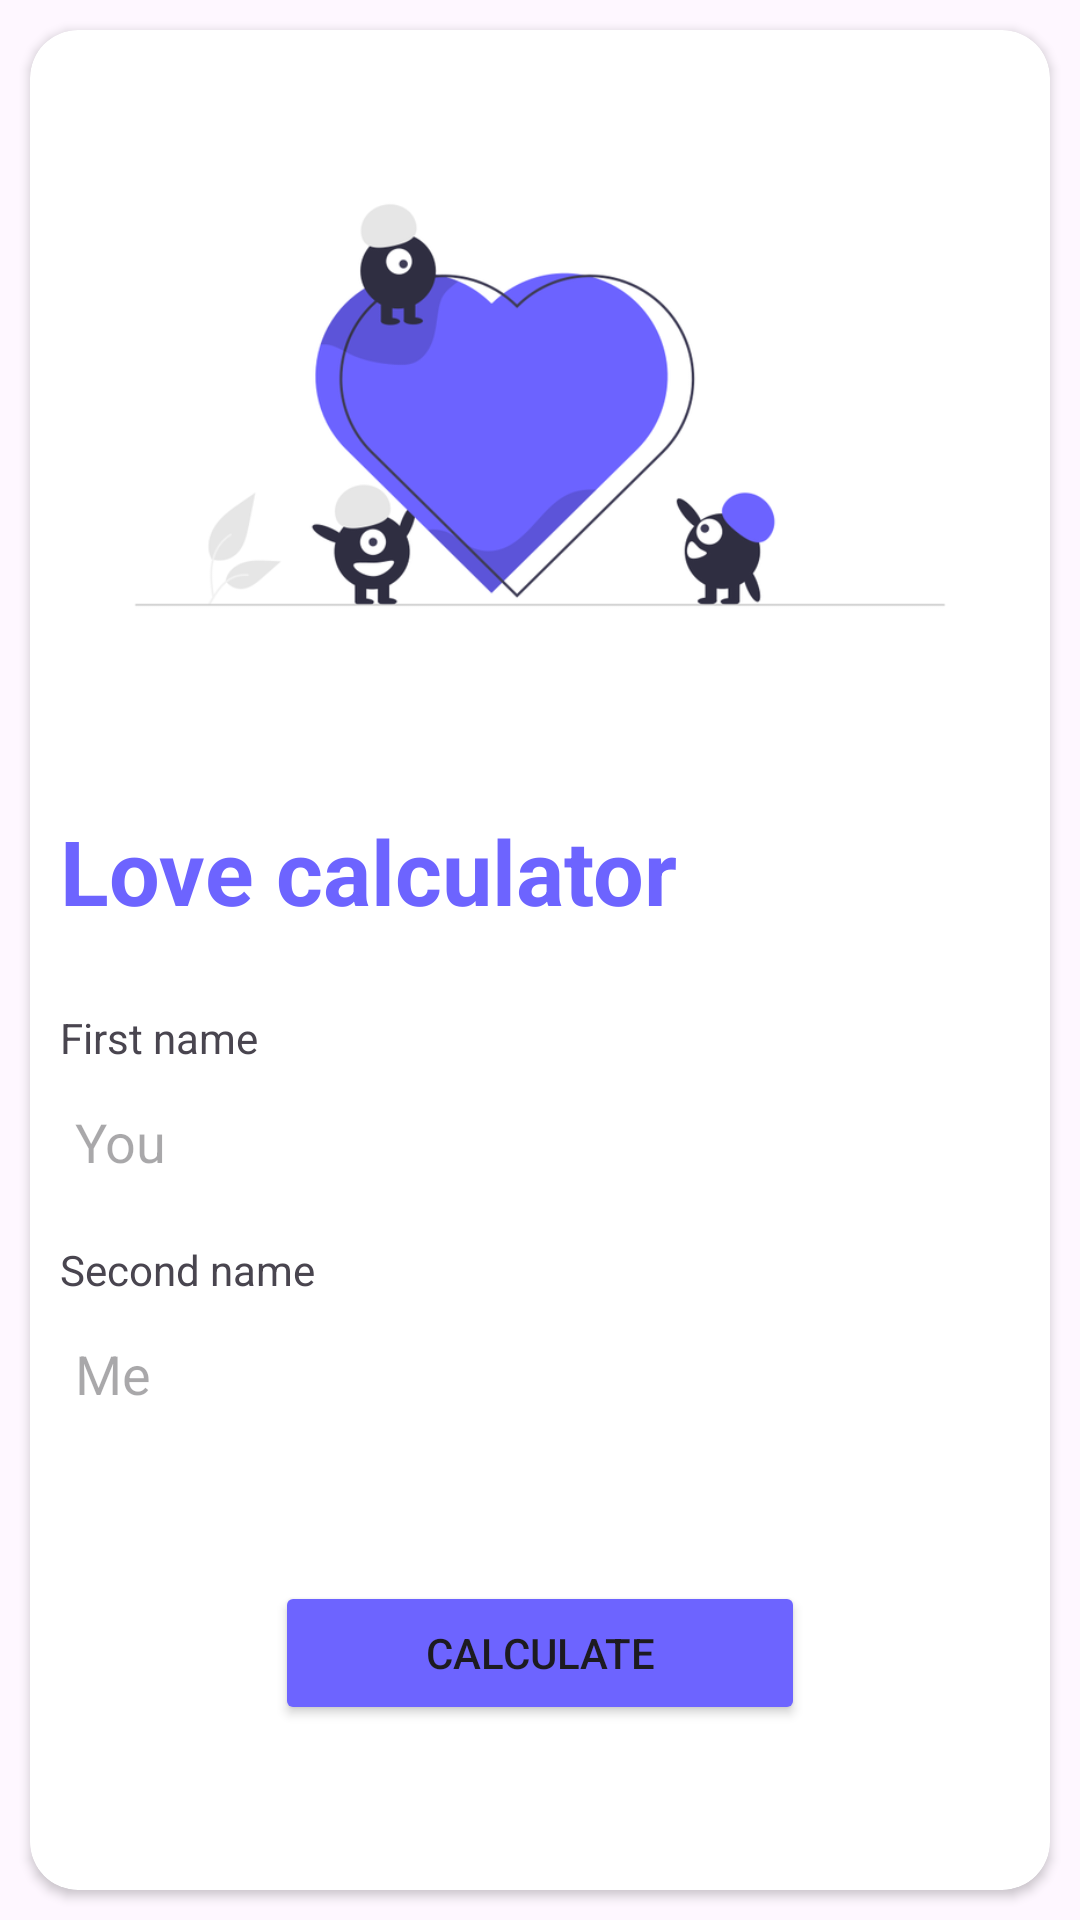

Here is an Android app screen rendered from its layout file. Give the layout XML and the strings, colors and styles it references.
<!-- AndroidManifest.xml: application theme Theme.Hw5_2 -->
<!-- res/layout/fragment_love_calculator.xml -->
<?xml version="1.0" encoding="utf-8"?>
<FrameLayout xmlns:android="http://schemas.android.com/apk/res/android"
    xmlns:tools="http://schemas.android.com/tools"
    android:layout_width="match_parent"
    android:layout_height="match_parent"
    xmlns:app="http://schemas.android.com/apk/res-auto"
    tools:context=".ui.fragment.LoveCalculatorFragment">

    <androidx.cardview.widget.CardView
        android:layout_width="match_parent"
        android:layout_height="match_parent"
        android:layout_margin="10dp"
        android:padding="16dp"
        app:cardCornerRadius="16dp"
        android:background="@drawable/bordered_background">

        <FrameLayout
            android:layout_width="match_parent"
            android:layout_height="match_parent">

            <LinearLayout
                android:layout_width="match_parent"
                android:layout_height="match_parent"
                android:orientation="vertical">

                <ImageView
                    android:id="@+id/iv_big_heart"
                    android:layout_width="match_parent"
                    android:layout_height="250dp"
                    android:src="@drawable/item_heart_ma" />

                <TextView
                    android:layout_width="wrap_content"
                    android:layout_height="wrap_content"
                    android:layout_margin="10dp"
                    android:text="@string/love_calc"
                    android:textColor="@color/blue_isn"
                    android:textSize="30sp"
                    android:textStyle="bold" />

                <LinearLayout
                    android:layout_width="match_parent"
                    android:layout_height="wrap_content"
                    android:layout_marginTop="16dp"
                    android:layout_marginBottom="16dp"
                    android:orientation="vertical"
                    android:weightSum="4">

                    <TextView
                        android:id="@+id/tv_fname"
                        android:layout_width="wrap_content"
                        android:layout_height="wrap_content"
                        android:layout_marginStart="10dp"
                        android:layout_marginBottom="8dp"
                        android:text="@string/fname" />

                    <EditText
                        android:id="@+id/et_fname"
                        android:layout_width="match_parent"
                        android:layout_height="wrap_content"
                        android:layout_marginHorizontal="10dp"
                        android:layout_marginBottom="16dp"
                        android:background="@drawable/rounded_edittext"
                        android:hint="@string/you"
                        android:padding="5dp" />

                    <TextView
                        android:id="@+id/tv_sname"
                        android:layout_width="wrap_content"
                        android:layout_height="wrap_content"
                        android:layout_marginStart="10dp"
                        android:layout_marginBottom="8dp"
                        android:text="@string/sname" />

                    <EditText
                        android:id="@+id/et_sname"
                        android:layout_width="match_parent"
                        android:layout_height="wrap_content"
                        android:layout_marginHorizontal="10dp"
                        android:layout_marginBottom="16dp"
                        android:background="@drawable/rounded_edittext"
                        android:hint="@string/me"
                        android:padding="5dp" />
                </LinearLayout>

                <Button
                    android:id="@+id/btn_calculate"
                    android:layout_width="wrap_content"
                    android:layout_height="wrap_content"
                    android:layout_gravity="center"
                    android:layout_margin="20dp"
                    android:backgroundTint="@color/blue_isn"
                    android:paddingHorizontal="50dp"
                    android:text="@string/calc" />


            </LinearLayout>

        </FrameLayout>
    </androidx.cardview.widget.CardView>
</FrameLayout>
<!-- resources referenced by this layout -->
<resources>
  <color name="blue_isn">#6D64FF</color>
  <!-- drawable bordered_background (drawable) -->
  <?xml version="1.0" encoding="utf-8"?>
  <layer-list xmlns:android="http://schemas.android.com/apk/res/android">
      <item>
          <shape android:shape="rectangle">
              <solid android:color="#FFFFFF"/>
              <corners android:radius="16dp"/>
          </shape>
      </item>
      <item android:left="2dp" android:right="2dp" android:top="2dp" android:bottom="2dp">
          <shape android:shape="rectangle">
              <stroke android:width="2dp" android:color="#000000"/> 
              <corners android:radius="16dp"/>
          </shape>
      </item>
  </layer-list>
  <!-- drawable item_heart_ma: png bitmap (drawable, 45079 bytes) -->
  <string name="calc">Calculate</string>
  <string name="fname">First name</string>
  <string name="love_calc">Love calculator</string>
  <string name="me">Me</string>
  <string name="sname">Second name</string>
  <string name="you">You</string>
  <style name="Theme.Hw5_2" parent="Base.Theme.Hw5_2" />
  <style name="Base.Theme.Hw5_2" parent="Theme.Material3.DayNight.NoActionBar">
          
          
      </style>
</resources>
